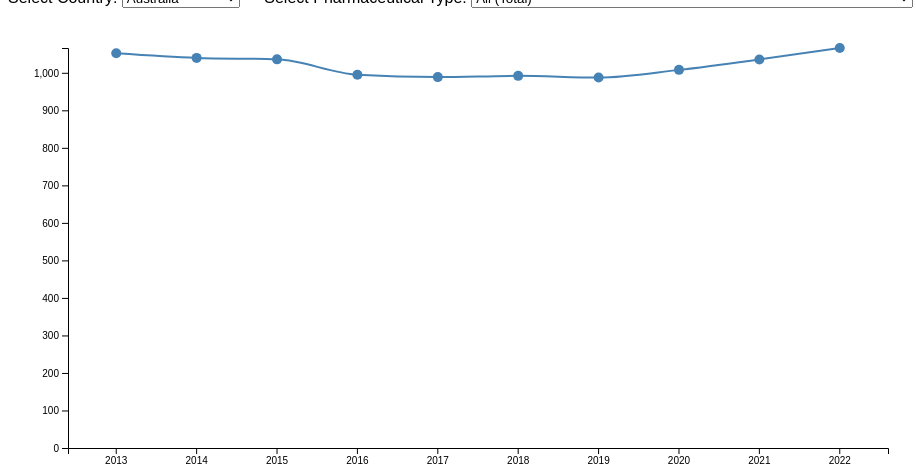
D3 v7 page, settled after 360 driven frames (6 s of simulated time); the page loaded 1 data file(s).


    const svg = d3.select("svg"),
          margin = {top: 40, right: 20, bottom: 60, left: 60},
          width = +svg.attr("width") - margin.left - margin.right,
          height = +svg.attr("height") - margin.top - margin.bottom;

    const g = svg.append("g").attr("transform", `translate(${margin.left},${margin.top})`);
    const x = d3.scaleBand().padding(0.2).range([0, width]);
    const y = d3.scaleLinear().range([height, 0]);
    const tooltip = d3.select(".tooltip");

    d3.csv("OECD_PHARMA_2013_2023.csv").then(data => {
      data.forEach(d => {
        d.OBS_VALUE = +d.OBS_VALUE;
        d.TIME_PERIOD = +d.TIME_PERIOD;
      });

      const countries = Array.from(new Set(data.map(d => d["Reference area"]))).sort();
      const pharmas = Array.from(new Set(data.map(d => d["Pharmaceutical"]))).sort();
      pharmas.unshift("All (Total)");

      const countryDropdown = d3.select("#country-select");
      const pharmaDropdown = d3.select("#pharma-select");

      countryDropdown.selectAll("option")
        .data(countries)
        .enter()
        .append("option")
        .text(d => d);

      pharmaDropdown.selectAll("option")
        .data(pharmas)
        .enter()
        .append("option")
        .text(d => d);

      updateChart(countries[0], pharmas[0]);

      countryDropdown.on("change", () => {
        updateChart(countryDropdown.node().value, pharmaDropdown.node().value);
      });

      pharmaDropdown.on("change", () => {
        updateChart(countryDropdown.node().value, pharmaDropdown.node().value);
      });

      function updateChart(country, pharmaType) {
        let filteredData = data.filter(d => d["Reference area"] === country);

        let groupedData;
        if (pharmaType !== "All (Total)") {
          filteredData = filteredData.filter(d => d["Pharmaceutical"] === pharmaType);
          groupedData = d3.rollups(
            filteredData,
            v => d3.sum(v, d => d.OBS_VALUE),
            d => d.TIME_PERIOD
          );
        } else {
          groupedData = d3.rollups(
            filteredData,
            v => d3.sum(v, d => d.OBS_VALUE),
            d => d.TIME_PERIOD
          );
        }

        const countryData = groupedData
          .map(([year, value]) => ({ year: +year, value }))
          .sort((a, b) => a.year - b.year);

        x.domain(countryData.map(d => d.year));
        y.domain([0, d3.max(countryData, d => d.value)]);

        g.selectAll(".x-axis").remove();
        g.selectAll(".y-axis").remove();
        g.selectAll(".line").remove();
        g.selectAll(".circle").remove();

        g.append("g")
          .attr("class", "x-axis")
          .attr("transform", `translate(0,${height})`)
          .call(d3.axisBottom(x).tickFormat(d3.format("d")));

        g.append("g")
          .attr("class", "y-axis")
          .call(d3.axisLeft(y));

        const line = d3.line()
          .x(d => x(d.year) + x.bandwidth() / 2)
          .y(d => y(d.value))
          .curve(d3.curveMonotoneX);

        const path = g.append("path")
          .datum(countryData)
          .attr("class", "line")
          .attr("d", line);

        const totalLength = path.node().getTotalLength();
        path
          .attr("stroke-dasharray", totalLength + " " + totalLength)
          .attr("stroke-dashoffset", totalLength)
          .transition()
          .duration(1000)
          .ease(d3.easeLinear)
          .attr("stroke-dashoffset", 0);

        g.selectAll(".circle")
          .data(countryData)
          .enter()
          .append("circle")
          .attr("class", "circle")
          .attr("cx", d => x(d.year) + x.bandwidth() / 2)
          .attr("cy", d => y(d.value))
          .attr("r", 5)
          .attr("fill", "steelblue")
          .on("mouseover", (event, d) => {
            d3.select(event.currentTarget).attr("fill", "orange");
            tooltip.transition().duration(200).style("opacity", 1);
            tooltip.html(`Year: ${d.year}<br>Value (USD): ${d.value.toFixed(2)}`)
              .style("left", (event.pageX + 10) + "px")
              .style("top", (event.pageY - 28) + "px");
          })
          .on("mouseout", (event, d) => {
            d3.select(event.currentTarget).attr("fill", "steelblue");
            tooltip.transition().duration(200).style("opacity", 0);
          });
      }
    });
  

### data: OECD_PHARMA_2013_2023.csv
REF_AREA, Reference area, MEASURE, Measure, UNIT_MEASURE, Unit of measure, PHARMACEUTICAL, Pharmaceutical, TIME_PERIOD, OBS_VALUE
NZL, New Zealand, PH_SALES, Pharmaceutical sales, USD_PPP_PS, US dollars per person, PPP converted, R03, Drugs for obstructive airway diseases, 2013, 12.4
NZL, New Zealand, PH_SALES, Pharmaceutical sales, USD_PPP_PS, US dollars per person, PPP converted, R03, Drugs for obstructive airway diseases, 2014, 13
NZL, New Zealand, PH_SALES, Pharmaceutical sales, USD_PPP_PS, US dollars per person, PPP converted, R03, Drugs for obstructive airway diseases, 2015, 13.3
NZL, New Zealand, PH_SALES, Pharmaceutical sales, USD_PPP_PS, US dollars per person, PPP converted, R03, Drugs for obstructive airway diseases, 2016, 13.7
NZL, New Zealand, PH_SALES, Pharmaceutical sales, USD_PPP_PS, US dollars per person, PPP converted, R03, Drugs for obstructive airway diseases, 2017, 12.9
NZL, New Zealand, PH_SALES, Pharmaceutical sales, USD_PPP_PS, US dollars per person, PPP converted, R03, Drugs for obstructive airway diseases, 2018, 14
NZL, New Zealand, PH_SALES, Pharmaceutical sales, USD_PPP_PS, US dollars per person, PPP converted, R03, Drugs for obstructive airway diseases, 2019, 14.5
NZL, New Zealand, PH_SALES, Pharmaceutical sales, USD_PPP_PS, US dollars per person, PPP converted, R03, Drugs for obstructive airway diseases, 2020, 15.6
NZL, New Zealand, PH_SALES, Pharmaceutical sales, USD_PPP_PS, US dollars per person, PPP converted, R03, Drugs for obstructive airway diseases, 2021, 15.6
NZL, New Zealand, PH_SALES, Pharmaceutical sales, USD_PPP_PS, US dollars per person, PPP converted, R03, Drugs for obstructive airway diseases, 2022, 18.3
GBR, United Kingdom, PH_CON, Pharmaceutical consumption, DDD_10P3HB, Defined daily doses per 1 000 inhabitant…, N05B, Anxiolytics, 2013, 5.8
GBR, United Kingdom, PH_CON, Pharmaceutical consumption, DDD_10P3HB, Defined daily doses per 1 000 inhabitant…, N05B, Anxiolytics, 2014, 5.6
GBR, United Kingdom, PH_CON, Pharmaceutical consumption, DDD_10P3HB, Defined daily doses per 1 000 inhabitant…, N05B, Anxiolytics, 2015, 5.4
GBR, United Kingdom, PH_CON, Pharmaceutical consumption, DDD_10P3HB, Defined daily doses per 1 000 inhabitant…, N05B, Anxiolytics, 2016, 5.2
GBR, United Kingdom, PH_CON, Pharmaceutical consumption, DDD_10P3HB, Defined daily doses per 1 000 inhabitant…, N05B, Anxiolytics, 2017, 5
GBR, United Kingdom, PH_CON, Pharmaceutical consumption, DDD_10P3HB, Defined daily doses per 1 000 inhabitant…, N05B, Anxiolytics, 2018, 5
GBR, United Kingdom, PH_CON, Pharmaceutical consumption, DDD_10P3HB, Defined daily doses per 1 000 inhabitant…, N05B, Anxiolytics, 2019, 4.8
GBR, United Kingdom, PH_CON, Pharmaceutical consumption, DDD_10P3HB, Defined daily doses per 1 000 inhabitant…, N05B, Anxiolytics, 2020, 4.7
GBR, United Kingdom, PH_CON, Pharmaceutical consumption, DDD_10P3HB, Defined daily doses per 1 000 inhabitant…, N05B, Anxiolytics, 2021, 4.5
GBR, United Kingdom, PH_CON, Pharmaceutical consumption, DDD_10P3HB, Defined daily doses per 1 000 inhabitant…, N05B, Anxiolytics, 2022, 3.7
DNK, Denmark, PH_SALES, Pharmaceutical sales, USD_PPP_PS, US dollars per person, PPP converted, H, Systemic hormonal preparations, excludin…, 2013, 10.6
DNK, Denmark, PH_SALES, Pharmaceutical sales, USD_PPP_PS, US dollars per person, PPP converted, H, Systemic hormonal preparations, excludin…, 2014, 11.3
DNK, Denmark, PH_SALES, Pharmaceutical sales, USD_PPP_PS, US dollars per person, PPP converted, H, Systemic hormonal preparations, excludin…, 2015, 11.1
DNK, Denmark, PH_SALES, Pharmaceutical sales, USD_PPP_PS, US dollars per person, PPP converted, H, Systemic hormonal preparations, excludin…, 2016, 11.5
DNK, Denmark, PH_SALES, Pharmaceutical sales, USD_PPP_PS, US dollars per person, PPP converted, H, Systemic hormonal preparations, excludin…, 2017, 12.1
DNK, Denmark, PH_SALES, Pharmaceutical sales, USD_PPP_PS, US dollars per person, PPP converted, H, Systemic hormonal preparations, excludin…, 2018, 12.8
DNK, Denmark, PH_SALES, Pharmaceutical sales, USD_PPP_PS, US dollars per person, PPP converted, H, Systemic hormonal preparations, excludin…, 2019, 13.1
DNK, Denmark, PH_SALES, Pharmaceutical sales, USD_PPP_PS, US dollars per person, PPP converted, H, Systemic hormonal preparations, excludin…, 2020, 12.7
DNK, Denmark, PH_SALES, Pharmaceutical sales, USD_PPP_PS, US dollars per person, PPP converted, H, Systemic hormonal preparations, excludin…, 2021, 12.1
DNK, Denmark, PH_SALES, Pharmaceutical sales, USD_PPP_PS, US dollars per person, PPP converted, H, Systemic hormonal preparations, excludin…, 2022, 10.5
HUN, Hungary, PH_SALES, Pharmaceutical sales, USD_PPP_PS, US dollars per person, PPP converted, N06A, Antidepressants, 2013, 8.7
HUN, Hungary, PH_SALES, Pharmaceutical sales, USD_PPP_PS, US dollars per person, PPP converted, N06A, Antidepressants, 2014, 8.2
HUN, Hungary, PH_SALES, Pharmaceutical sales, USD_PPP_PS, US dollars per person, PPP converted, N06A, Antidepressants, 2015, 7.2
HUN, Hungary, PH_SALES, Pharmaceutical sales, USD_PPP_PS, US dollars per person, PPP converted, N06A, Antidepressants, 2016, 6.2
HUN, Hungary, PH_SALES, Pharmaceutical sales, USD_PPP_PS, US dollars per person, PPP converted, N06A, Antidepressants, 2017, 6
HUN, Hungary, PH_SALES, Pharmaceutical sales, USD_PPP_PS, US dollars per person, PPP converted, N06A, Antidepressants, 2018, 6
HUN, Hungary, PH_SALES, Pharmaceutical sales, USD_PPP_PS, US dollars per person, PPP converted, N06A, Antidepressants, 2019, 5.9
HUN, Hungary, PH_SALES, Pharmaceutical sales, USD_PPP_PS, US dollars per person, PPP converted, N06A, Antidepressants, 2020, 5.6
HUN, Hungary, PH_SALES, Pharmaceutical sales, USD_PPP_PS, US dollars per person, PPP converted, N06A, Antidepressants, 2021, 5.3
HUN, Hungary, PH_SALES, Pharmaceutical sales, USD_PPP_PS, US dollars per person, PPP converted, N06A, Antidepressants, 2022, 5.3
CRI, Costa Rica, PH_SALES, Pharmaceutical sales, USD_PPP_PS, US dollars per person, PPP converted, C07, Beta blocking agents, 2013, 0.4
… [head cut at 6 KiB]